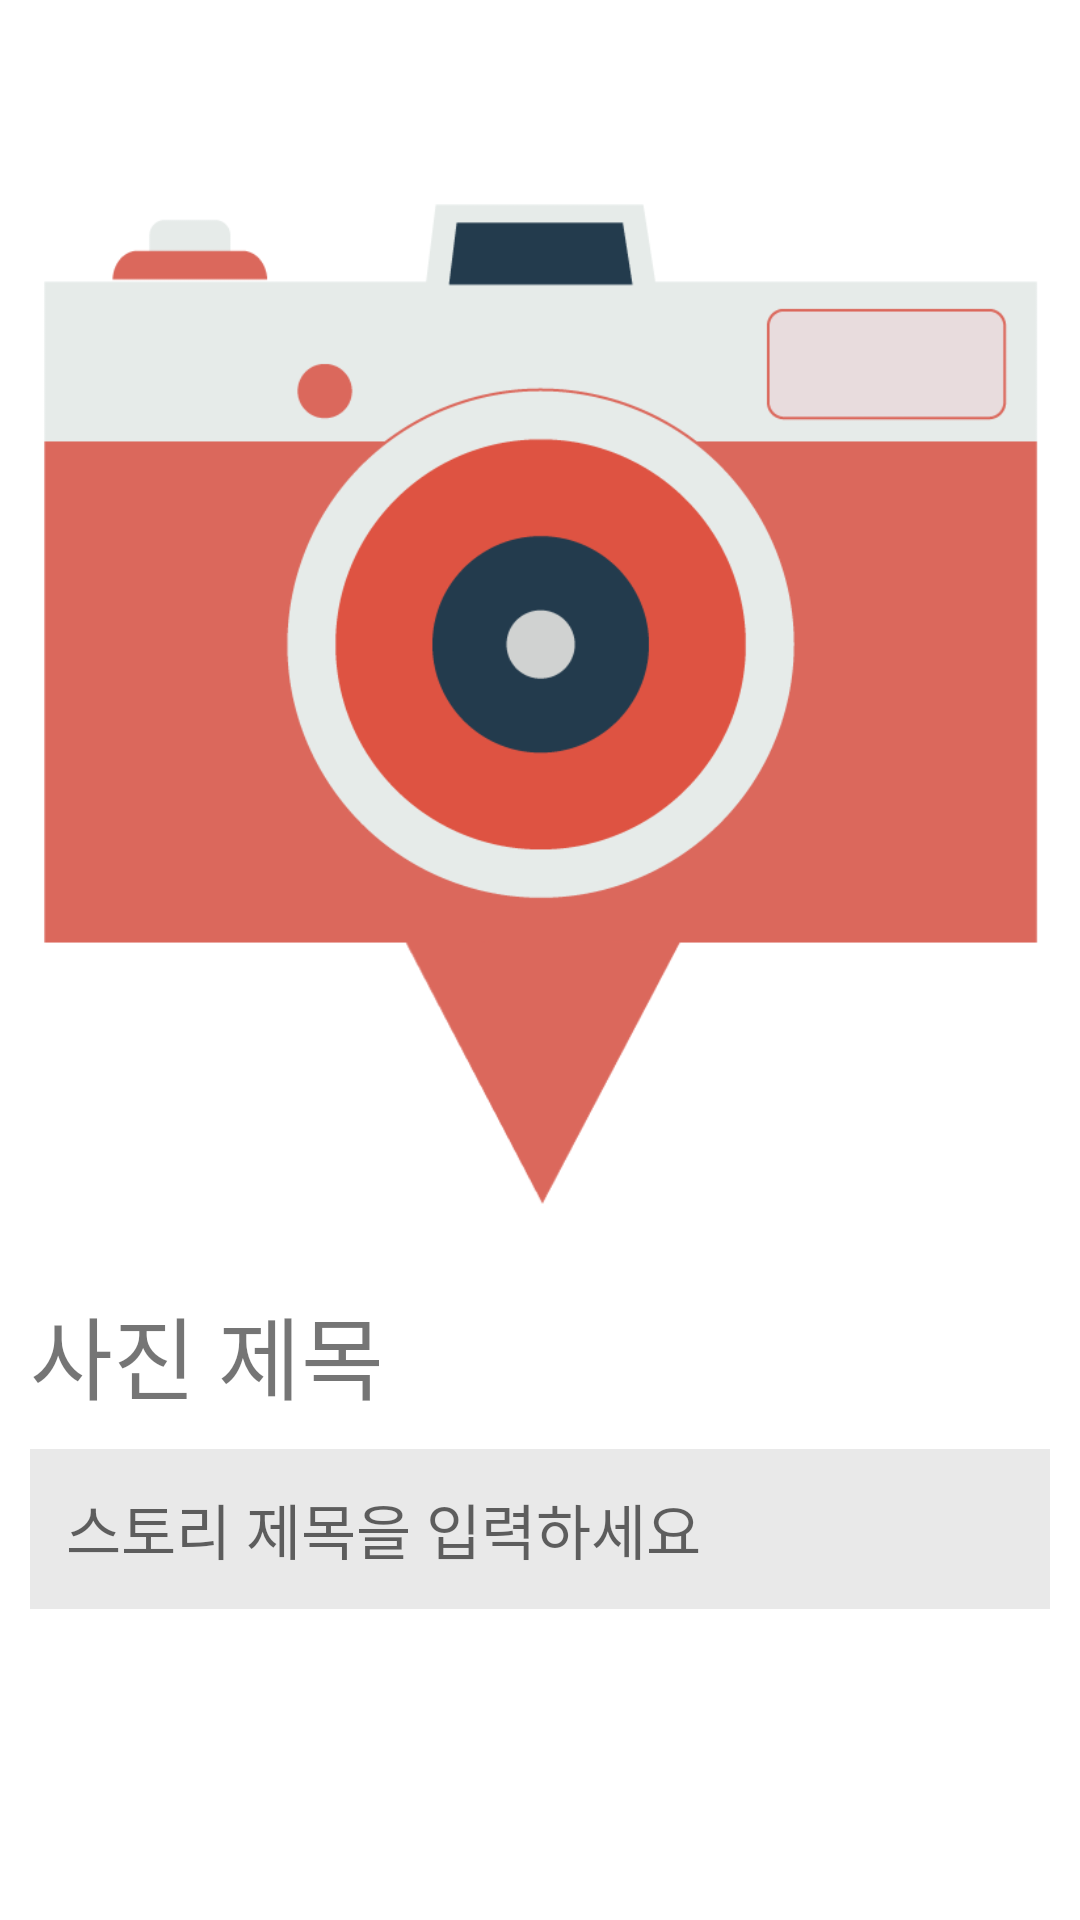

Android layout source for this screen:
<!-- AndroidManifest.xml: application theme Theme.HanselAndPhotograph -->
<!-- res/layout/activity_edit_image.xml -->
<?xml version="1.0" encoding="utf-8"?>
<LinearLayout xmlns:android="http://schemas.android.com/apk/res/android"
    xmlns:app="http://schemas.android.com/apk/res-auto"
    xmlns:tools="http://schemas.android.com/tools"
    android:layout_width="match_parent"
    android:layout_height="match_parent"
    android:orientation="vertical"
    tools:context=".ui.ShowImageActivity">

    <androidx.appcompat.widget.Toolbar
        android:id="@+id/toolbar"
        android:layout_width="match_parent"
        android:layout_height="?attr/actionBarSize"
        android:background="?attr/colorPrimary"
        android:theme="@style/ThemeOverlay.AppCompat.ActionBar"
        app:popupTheme="@style/ThemeOverlay.AppCompat.Light" />

    <ImageView
        android:id="@+id/imageView"
        android:layout_width="match_parent"
        android:layout_height="wrap_content"
        android:adjustViewBounds="true"
        android:src="@drawable/camera_icon"
        android:padding="12dp"/>

    <TextView
        android:layout_width="match_parent"
        android:layout_height="wrap_content"
        android:layout_margin="10dp"
        android:text="사진 제목"
        android:textSize="30sp" />

    <EditText
        android:id="@+id/pic_title_edit"
        android:layout_width="match_parent"
        android:layout_height="wrap_content"
        android:layout_marginHorizontal="10dp"
        android:layout_marginBottom="12dp"
        android:background="@color/background_gray"
        android:hint="스토리 제목을 입력하세요"
        android:padding="12dp"
        android:textSize="20sp" />

</LinearLayout>
<!-- resources referenced by this layout -->
<resources>
  <color name="background_gray">#FFE9E9E9</color>
  <!-- drawable camera_icon: png bitmap (drawable-v24, 24318 bytes) -->
  <style name="Theme.HanselAndPhotograph" parent="Theme.MaterialComponents.DayNight.NoActionBar">
          
          <item name="colorPrimary">@color/primary</item>
          <item name="colorPrimaryVariant">@color/primary_dark</item>
          <item name="colorOnPrimary">@color/white</item>
          
          <item name="colorSecondary">@color/primary</item>
          <item name="colorSecondaryVariant">@color/primary_dark</item>
          <item name="colorOnSecondary">@color/black</item>
          
          <item name="android:statusBarColor" tools:targetApi="l">?attr/colorPrimaryVariant</item>
          
      </style>
  <color name="white">#FFFFFFFF</color>
  <color name="black">#FF000000</color>
</resources>
